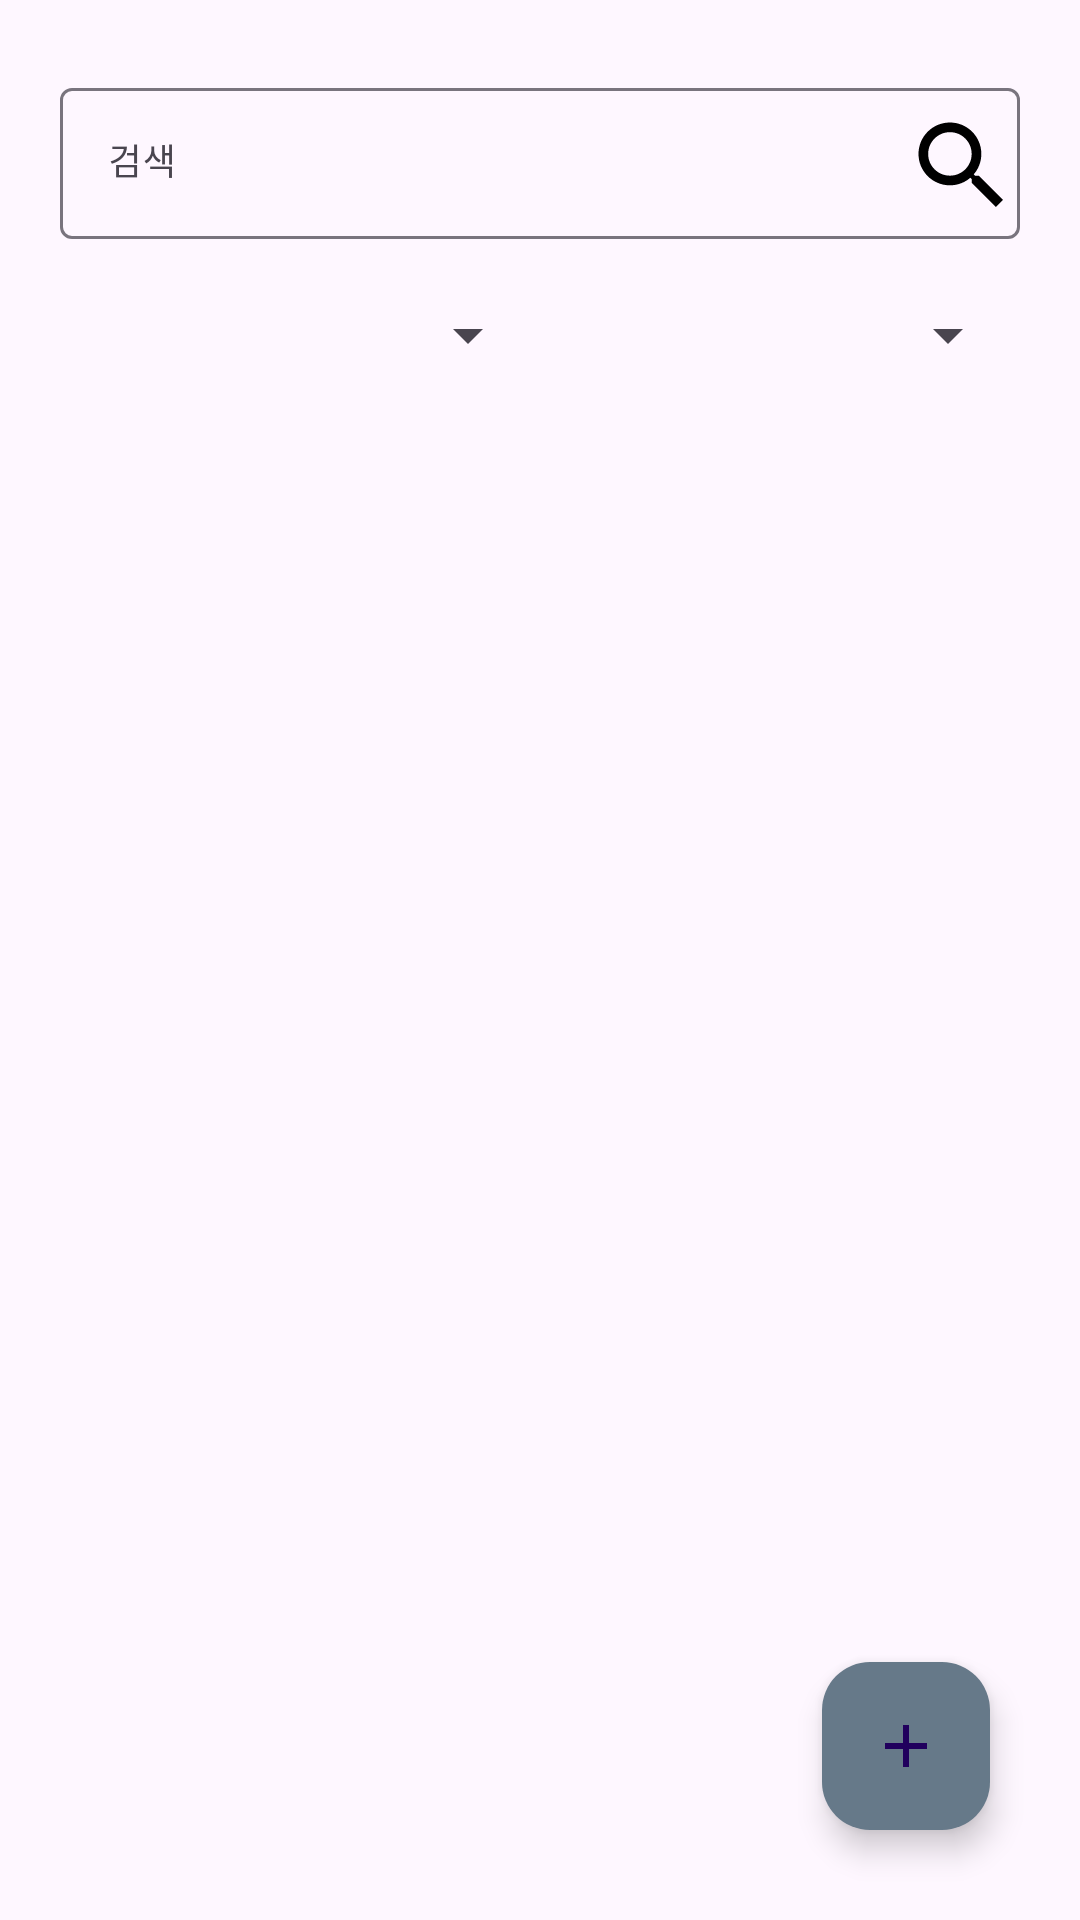

Reconstruct the res/layout file that produces this screen, plus the resources it refers to.
<!-- AndroidManifest.xml: application theme Theme.GodOfCook -->
<!-- res/layout/activity_main.xml -->
<?xml version="1.0" encoding="utf-8"?>
<layout xmlns:android="http://schemas.android.com/apk/res/android"
    xmlns:app="http://schemas.android.com/apk/res-auto"
    xmlns:tools="http://schemas.android.com/tools">
    <data>

    </data>
    <androidx.constraintlayout.widget.ConstraintLayout
        android:layout_width="match_parent"
        android:layout_height="match_parent"
        tools:context=".presentation.main.MainActivity">
        <View
            android:id="@+id/v_line1"
            android:layout_width="match_parent"
            android:layout_height="1dp"
            app:layout_constraintTop_toTopOf="parent"
            app:layout_constraintStart_toStartOf="parent"
            app:layout_constraintEnd_toEndOf="parent" />

        <com.google.android.material.textfield.TextInputLayout
            android:id="@+id/et_main_search"
            android:layout_width="match_parent"
            android:layout_height="wrap_content"
            android:layout_margin="20dp"
            app:layout_constraintTop_toBottomOf="@id/v_line1"
            app:layout_constraintStart_toStartOf="parent"
            app:layout_constraintEnd_toEndOf="parent">
            <com.google.android.material.textfield.TextInputEditText
                android:id="@+id/et_main"
                android:layout_width="match_parent"
                android:layout_height="wrap_content"
                android:hint="검색"
                android:textAppearance="@style/TextAppearance.Material3.BodySmall"/>
        </com.google.android.material.textfield.TextInputLayout>

        <ImageView
            android:id="@+id/iv_main_search"
            android:layout_width="0dp"
            android:layout_height="0dp"
            android:layout_gravity="right"
            android:layout_marginTop="15dp"
            android:layout_marginBottom="5dp"
            android:src="@drawable/baseline_search_24"
            app:layout_constraintDimensionRatio="1"
            app:layout_constraintTop_toTopOf="@id/et_main_search"
            app:layout_constraintEnd_toEndOf="@id/et_main_search"
            app:layout_constraintBottom_toBottomOf="@id/et_main_search"/>

        <Spinner
            android:id="@+id/spinner_main_category"
            android:layout_width="0dp"
            android:layout_height="wrap_content"
            android:layout_marginTop="20dp"
            android:layout_marginStart="20dp"
            app:layout_constraintTop_toBottomOf="@id/et_main_search"
            app:layout_constraintStart_toStartOf="parent"
            app:layout_constraintEnd_toStartOf="@id/spinner_main_subcategory"/>
        <Spinner
            android:id="@+id/spinner_main_subcategory"
            android:layout_width="0dp"
            android:layout_height="wrap_content"
            android:layout_marginTop="20dp"
            android:layout_marginEnd="20dp"
            app:layout_constraintTop_toBottomOf="@id/et_main_search"
            app:layout_constraintEnd_toEndOf="parent"
            app:layout_constraintStart_toEndOf="@id/spinner_main_category"/>

        <androidx.recyclerview.widget.RecyclerView
            android:id="@+id/rv_main_post"
            android:layout_width="match_parent"
            android:layout_height="0dp"
            android:layout_marginTop="20dp"
            app:layoutManager="androidx.recyclerview.widget.LinearLayoutManager"
            android:nestedScrollingEnabled="false"
            app:layout_constraintBottom_toBottomOf="parent"
            app:layout_constraintEnd_toEndOf="parent"
            app:layout_constraintHorizontal_bias="1.0"
            app:layout_constraintStart_toStartOf="parent"
            app:layout_constraintTop_toBottomOf="@id/spinner_main_subcategory"
            tools:listitem="@layout/item_home_post" />

        <com.google.android.material.floatingactionbutton.FloatingActionButton
            android:id="@+id/btn_main_add"
            android:layout_width="wrap_content"
            android:layout_height="wrap_content"
            android:src="@drawable/baseline_add_30"
            android:backgroundTint="?colorSurface"
            app:layout_constraintBottom_toBottomOf="@id/rv_main_post"
            app:layout_constraintEnd_toEndOf="parent"
            android:layout_margin="30dp" />

    </androidx.constraintlayout.widget.ConstraintLayout>
</layout>
<!-- res/layout/item_home_post.xml (included above) -->
<?xml version="1.0" encoding="utf-8"?>
<layout xmlns:android="http://schemas.android.com/apk/res/android"
    xmlns:app="http://schemas.android.com/apk/res-auto"
    xmlns:tools="http://schemas.android.com/tools">
    <data>
        <variable
            name="data"
            type="org.mtc.godofcook.domain.entity.Food" />
    </data>
    <com.google.android.material.card.MaterialCardView
        android:layout_width="match_parent"
        android:layout_height="wrap_content"
        app:cardCornerRadius="10dp"
        app:strokeWidth="0dp"
        android:background="?colorPrimary"
        android:layout_marginVertical="10dp"
        android:layout_marginHorizontal="20dp"
        android:elevation="20dp">
        <androidx.constraintlayout.widget.ConstraintLayout
            android:layout_width="match_parent"
            android:layout_height="wrap_content"
            android:background="?colorPrimary">


            <TextView
                android:id="@+id/tv_post_title"
                android:layout_width="0dp"
                android:layout_height="wrap_content"
                tools:text="장조림"
                android:text="@{data.name}"
                android:textColor="?colorOnPrimary"
                android:textAppearance="?textAppearanceBodyMedium"
                android:layout_marginHorizontal="20dp"
                android:layout_marginTop="10dp"
                android:textSize="20dp"
                app:layout_constraintTop_toTopOf="parent"
                app:layout_constraintStart_toStartOf="parent"
                app:layout_constraintEnd_toEndOf="parent" />

            <View
                android:id="@+id/v_line1"
                android:layout_width="match_parent"
                android:layout_height="1dp"
                android:layout_marginTop="5dp"
                android:layout_marginHorizontal="20dp"
                android:background="?colorSecondary"
                app:layout_constraintTop_toBottomOf="@id/tv_post_title"/>

            <TextView
                android:id="@+id/tv_post_category"
                android:layout_width="0dp"
                android:layout_height="wrap_content"
                tools:text="중식"
                android:textColor="?colorOnPrimary"
                android:text="@{@string/post_category(data.category, data.subCategory)}"
                android:textAppearance="?textAppearanceBodySmall"
                android:layout_marginTop="10dp"
                app:layout_constraintTop_toBottomOf="@id/tv_post_title"
                app:layout_constraintStart_toStartOf="@id/tv_post_title"
                app:layout_constraintEnd_toEndOf="parent" />

            <View
                android:layout_width="match_parent"
                android:layout_height="1dp"
                android:layout_marginVertical="10dp"
                app:layout_constraintTop_toBottomOf="@id/tv_post_category"/>

        </androidx.constraintlayout.widget.ConstraintLayout>
    </com.google.android.material.card.MaterialCardView>


</layout>
<!-- resources referenced by this layout -->
<resources>
  <!-- drawable baseline_add_30 (drawable) -->
  <vector android:height="30dp" android:tint="#000000"
      android:viewportHeight="24" android:viewportWidth="24"
      android:width="30dp" xmlns:android="http://schemas.android.com/apk/res/android">
      <path android:fillColor="?colorOnBackground" android:pathData="M19,13h-6v6h-2v-6H5v-2h6V5h2v6h6v2z"/>
  </vector>
  <!-- drawable baseline_search_24 (drawable) -->
  <vector android:height="24dp" android:tint="#000000"
      android:viewportHeight="24" android:viewportWidth="24"
      android:width="24dp" xmlns:android="http://schemas.android.com/apk/res/android">
      <path android:fillColor="?colorOnBackground" android:pathData="M15.5,14h-0.79l-0.28,-0.27C15.41,12.59 16,11.11 16,9.5 16,5.91 13.09,3 9.5,3S3,5.91 3,9.5 5.91,16 9.5,16c1.61,0 3.09,-0.59 4.23,-1.57l0.27,0.28v0.79l5,4.99L20.49,19l-4.99,-5zM9.5,14C7.01,14 5,11.99 5,9.5S7.01,5 9.5,5 14,7.01 14,9.5 11.99,14 9.5,14z"/>
  </vector>
  <string name="post_category">%s, %s</string>
  <style name="Theme.GodOfCook" parent="Base.Theme.GodOfCook" />
  <color name="blue040">#FF44C4FF</color>
  <color name="blue030">#FF7DD5FF</color>
  <color name="blue050">#FF00B8FF</color>
  <color name="gray080">#FF161D24</color>
  <color name="blue080">#FF0088DA</color>
  <color name="gray050">#FF646F7C</color>
  <color name="gray020">#FFF7F8F9</color>
  <color name="white">#FFFFFFFF</color>
  <color name="gray070">#FF28323C</color>
  <style name="Typography.GodOfCook.Medium_16" parent="">
          <item name="fontFamily">@font/sopt_pretendard_medium</item>
          <item name="android:textSize">16sp</item>
          <item name="android:lineHeight">20sp</item>
      </style>
  <style name="Typography.GodOfCook.Medium_18" parent="">
          <item name="fontFamily">@font/sopt_pretendard_medium</item>
          <item name="android:textSize">18sp</item>
          <item name="android:lineHeight">22sp</item>
      </style>
  <style name="Typography.GodOfCook.Medium_24" parent="">sopt_
          <item name="fontFamily">@font/sopt_pretendard_medium</item>
          <item name="android:textSize">24sp</item>
          <item name="android:lineHeight">28sp</item>
      </style>
  <style name="Typography.GodOfCook.Medium_28" parent="">
          <item name="fontFamily">@font/sopt_pretendard_medium</item>
          <item name="android:textSize">28sp</item>
          <item name="android:lineHeight">32sp</item>
      </style>
  <style name="Typography.GodOfCook.Bold_16" parent="">
          <item name="fontFamily">@font/sopt_pretendard_bold</item>
          <item name="android:textSize">16sp</item>
          <item name="android:lineHeight">20sp</item>
      </style>
  <style name="Typography.GodOfCook.Bold_24" parent="">
          <item name="fontFamily">@font/sopt_pretendard_bold</item>
          <item name="android:textSize">24sp</item>
          <item name="android:lineHeight">28sp</item>
      </style>
  <style name="Typography.GodOfCook.Bold_32" parent="">
          <item name="fontFamily">@font/sopt_pretendard_bold</item>
          <item name="android:textSize">32sp</item>
          <item name="android:lineHeight">38sp</item>
      </style>
  <style name="Typography.GodOfCook.Medium_12" parent="">
          <item name="fontFamily">@font/sopt_pretendard_medium</item>
          <item name="android:textSize">12sp</item>
          <item name="android:lineHeight">16sp</item>
      </style>
  <style name="Typography.GodOfCook.Medium_14" parent="">
          <item name="fontFamily">@font/sopt_pretendard_medium</item>
          <item name="android:textSize">14sp</item>
          <item name="android:lineHeight">18sp</item>
      </style>
</resources>
